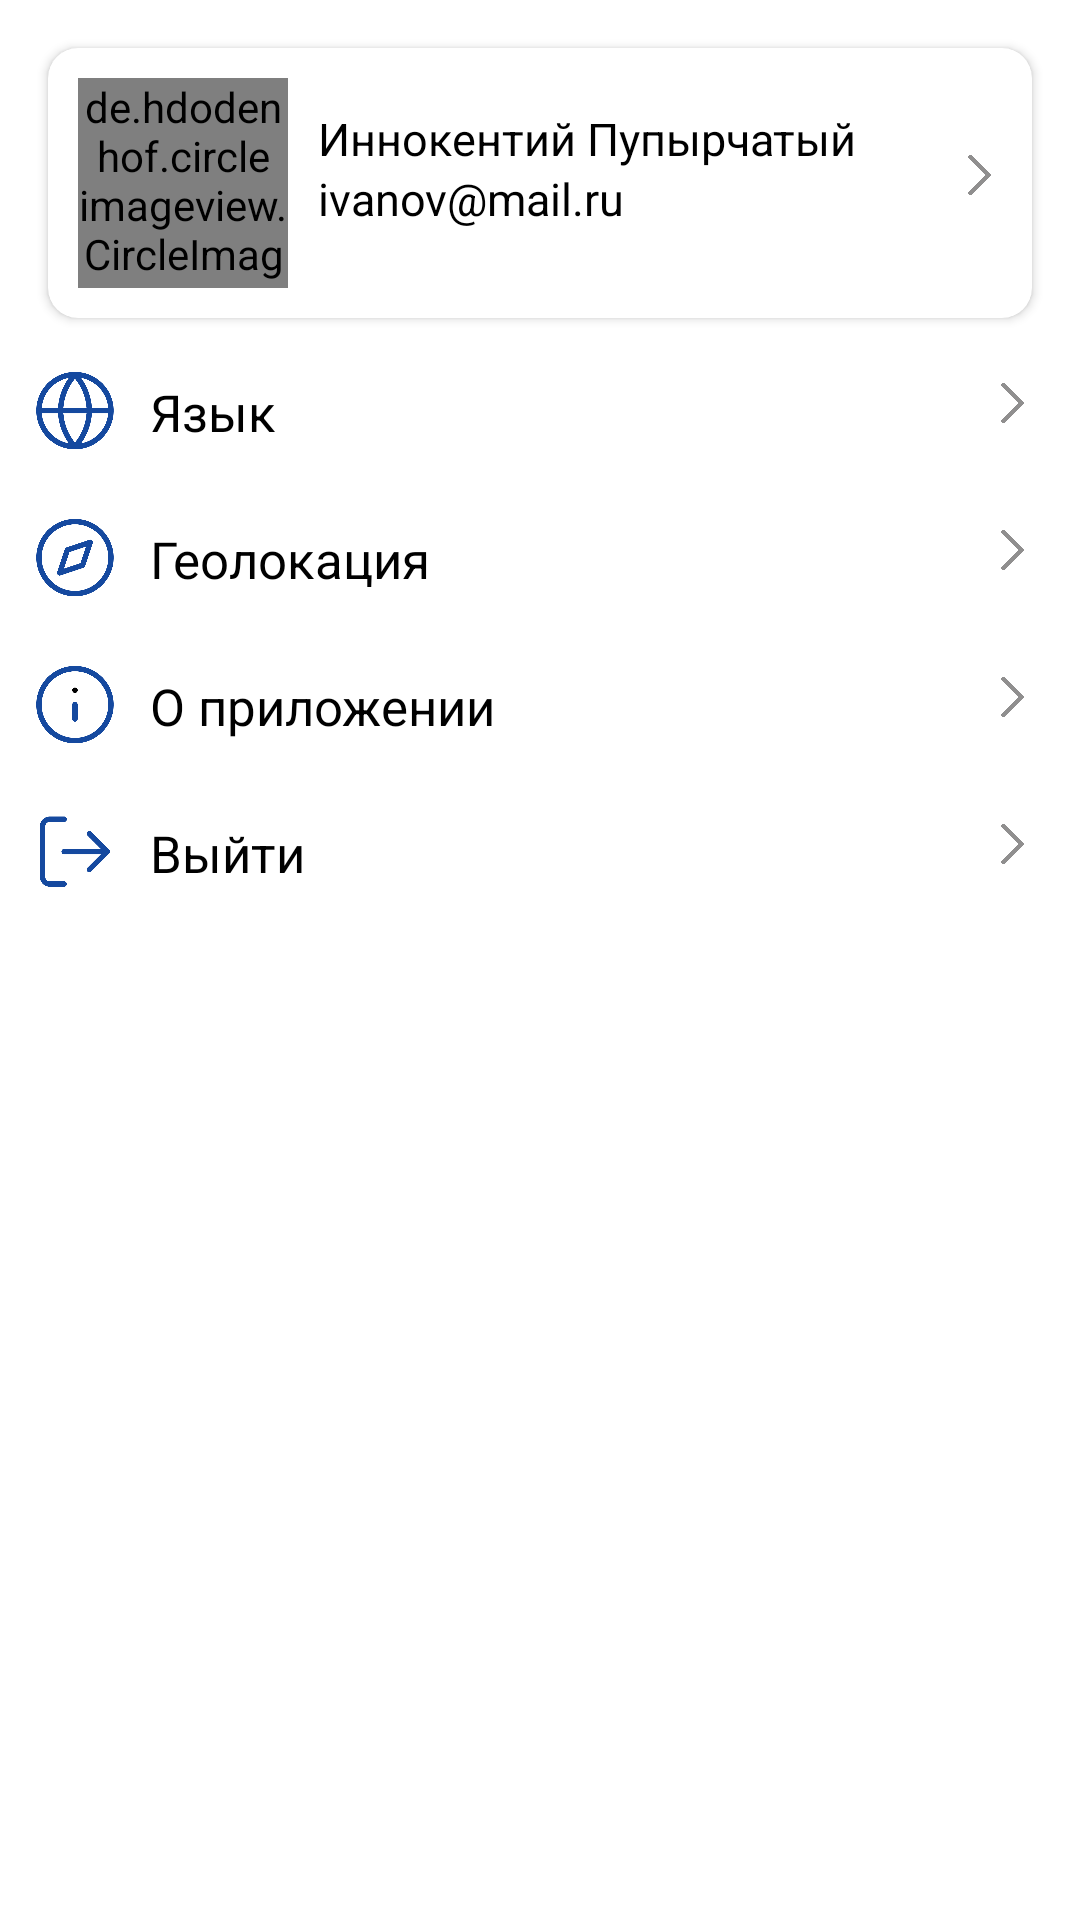

Reconstruct the res/layout file that produces this screen, plus the resources it refers to.
<!-- AndroidManifest.xml: application theme Theme.House_analysis -->
<!-- res/layout/fragment_profile.xml -->
<?xml version="1.0" encoding="utf-8"?>
<androidx.appcompat.widget.LinearLayoutCompat
    xmlns:android="http://schemas.android.com/apk/res/android"
    xmlns:tools="http://schemas.android.com/tools"
    android:layout_width="match_parent"
    android:layout_height="match_parent"
    android:orientation="vertical"
    xmlns:app="http://schemas.android.com/apk/res-auto"
    tools:context=".ui.profile.top_nav.SettingsFragment">

    <androidx.cardview.widget.CardView
        android:id="@+id/cardVIewProfile"
        android:layout_width="match_parent"
        android:backgroundTint="@color/cardViewColor"
        app:cardCornerRadius="10dp"
        android:layout_margin="16dp"
        android:layout_height="90dp"
        app:layout_constraintStart_toStartOf="parent"
        app:layout_constraintEnd_toEndOf="parent"
        app:layout_constraintTop_toTopOf="parent">

        <de.hdodenhof.circleimageview.CircleImageView
            android:id="@+id/photo_profile"
            android:layout_marginTop="10dp"
            android:layout_marginStart="10dp"
            android:layout_width="70dp"
            android:layout_height="70dp"
            android:src="@drawable/user"
            app:layout_constraintBottom_toBottomOf="parent"
            app:layout_constraintStart_toStartOf="parent"
            app:layout_constraintTop_toTopOf="parent"/>

        <androidx.appcompat.widget.AppCompatTextView
            android:id="@+id/userNameTextView"
            android:layout_width="wrap_content"
            android:layout_height="wrap_content"
            android:textSize="15sp"
            android:text="Иннокентий Пупырчатый"
            android:layout_marginStart="90dp"
            android:layout_marginTop="20dp"
            android:textColor="@color/black"/>

        <androidx.appcompat.widget.AppCompatTextView
            android:id="@+id/emailTextView"
            android:layout_width="wrap_content"
            android:layout_height="wrap_content"
            android:textSize="15sp"
            android:text="ivanov@mail.ru"
            android:layout_marginStart="90dp"
            android:layout_marginTop="40dp"
            android:textColor="@color/black" />

        <ImageView
            android:layout_width="15dp"
            android:layout_height="15dp"
            android:src="@drawable/go_sign"
            android:layout_gravity="end"
            android:layout_marginTop="35dp"
            android:layout_marginEnd="10dp"/>

    </androidx.cardview.widget.CardView>


<androidx.appcompat.widget.LinearLayoutCompat
    android:id="@+id/languageLinearLayout"
    android:layout_width="match_parent"
    android:layout_height="wrap_content"
    android:layout_marginStart="10dp"
    android:layout_marginEnd="10dp">

    <ImageView
        android:layout_width="30dp"
        android:layout_height="30dp"
        android:src="@drawable/globe"/>

    <androidx.appcompat.widget.AppCompatTextView
        android:id="@+id/language"
        android:layout_width="wrap_content"
        android:layout_height="wrap_content"
        android:textSize="17sp"
        android:layout_marginTop="4dp"
        android:layout_marginStart="10dp"
        android:layout_weight="1"
        android:text="@string/textLanguage"
        android:textColor="@color/black"/>

    <ImageView
        android:layout_width="15dp"
        android:layout_height="15dp"
        android:layout_marginTop="5dp"
        android:src="@drawable/go_sign"
        android:layout_marginEnd="5dp"/>

</androidx.appcompat.widget.LinearLayoutCompat>

    <View
        android:layout_width="match_parent"
        android:layout_height="1dp"
        android:layout_gravity="bottom"
        android:layout_marginTop="5dp"
        android:layout_marginStart="10dp"
        android:layout_marginEnd="10dp"
        android:background="@color/cardViewColor" />

    <androidx.appcompat.widget.LinearLayoutCompat
        android:id="@+id/compassLinearLayout"
        android:layout_width="match_parent"
        android:layout_height="wrap_content"
        android:layout_marginStart="10dp"
        android:layout_marginTop="13dp"
        android:layout_marginEnd="10dp">

        <ImageView
            android:layout_width="30dp"
            android:layout_height="30dp"
            android:src="@drawable/compass"/>

        <androidx.appcompat.widget.AppCompatTextView
            android:id="@+id/compass"
            android:layout_width="wrap_content"
            android:layout_height="wrap_content"
            android:textSize="17sp"
            android:layout_marginTop="4dp"
            android:layout_marginStart="10dp"
            android:layout_weight="1"
            android:text="@string/compassText"
            android:textColor="@color/black"/>

        <ImageView
            android:layout_width="15dp"
            android:layout_height="15dp"
            android:layout_marginTop="5dp"
            android:src="@drawable/go_sign"
            android:layout_marginEnd="5dp"/>

    </androidx.appcompat.widget.LinearLayoutCompat>

    <View
        android:layout_width="match_parent"
        android:layout_height="1dp"
        android:layout_gravity="bottom"
        android:layout_marginTop="5dp"
        android:layout_marginStart="10dp"
        android:layout_marginEnd="10dp"
        android:background="@color/cardViewColor" />

    <androidx.appcompat.widget.LinearLayoutCompat
        android:id="@+id/aboutAppLinearLayout"
        android:layout_width="match_parent"
        android:layout_height="wrap_content"
        android:layout_marginTop="13dp"
        android:layout_marginStart="10dp"
        android:layout_marginEnd="10dp">

        <ImageView
            android:layout_width="30dp"
            android:layout_height="30dp"
            android:src="@drawable/alert_circle"/>

        <androidx.appcompat.widget.AppCompatTextView
            android:id="@+id/aboutApp"
            android:layout_width="wrap_content"
            android:layout_height="wrap_content"
            android:textSize="17sp"
            android:layout_marginTop="4dp"
            android:layout_marginStart="10dp"
            android:layout_weight="1"
            android:text="@string/aboutAppText"
            android:textColor="@color/black"/>

        <ImageView
            android:layout_width="15dp"
            android:layout_height="15dp"
            android:layout_marginTop="5dp"
            android:src="@drawable/go_sign"
            android:layout_marginEnd="5dp"/>

    </androidx.appcompat.widget.LinearLayoutCompat>

    <View
        android:layout_width="match_parent"
        android:layout_height="1dp"
        android:layout_gravity="bottom"
        android:layout_marginTop="5dp"
        android:layout_marginStart="10dp"
        android:layout_marginEnd="10dp"
        android:background="@color/cardViewColor" />

    <androidx.appcompat.widget.LinearLayoutCompat
        android:id="@+id/exitLinearLayout"
        android:layout_width="match_parent"
        android:layout_height="wrap_content"
        android:layout_marginTop="13dp"
        android:layout_marginStart="10dp"
        android:layout_marginEnd="10dp">

        <ImageView
            android:layout_width="30dp"
            android:layout_height="30dp"
            android:src="@drawable/log_out"/>

        <androidx.appcompat.widget.AppCompatTextView
            android:id="@+id/log_out"
            android:layout_width="wrap_content"
            android:layout_height="wrap_content"
            android:textSize="17sp"
            android:layout_marginTop="4dp"
            android:layout_marginStart="10dp"
            android:layout_weight="1"
            android:text="@string/signOutText"
            android:textColor="@color/black"/>

        <ImageView
            android:layout_width="15dp"
            android:layout_height="15dp"
            android:layout_marginTop="5dp"
            android:src="@drawable/go_sign"
            android:layout_marginEnd="5dp"/>

    </androidx.appcompat.widget.LinearLayoutCompat>

    <View
        android:layout_width="match_parent"
        android:layout_height="1dp"
        android:layout_gravity="bottom"
        android:layout_marginTop="5dp"
        android:layout_marginStart="10dp"
        android:layout_marginEnd="10dp"
        android:background="@color/cardViewColor" />


</androidx.appcompat.widget.LinearLayoutCompat>
<!-- resources referenced by this layout -->
<resources>
  <color name="black">#FF000000</color>
  <!-- drawable alert_circle: png bitmap (drawable, 12371 bytes) -->
  <!-- drawable compass: png bitmap (drawable, 13898 bytes) -->
  <!-- drawable globe: png bitmap (drawable, 16420 bytes) -->
  <!-- drawable go_sign: png bitmap (drawable, 4698 bytes) -->
  <!-- drawable log_out: png bitmap (drawable, 5394 bytes) -->
  <!-- drawable user: png bitmap (drawable, 147402 bytes) -->
  <string name="aboutAppText">О приложении</string>
  <string name="compassText">Геолокация</string>
  <string name="signOutText">Выйти</string>
  <string name="textLanguage">Язык</string>
  <style name="Theme.House_analysis" parent="Theme.MaterialComponents.DayNight.DarkActionBar">
          
          <item name="colorPrimary">@color/main_color</item>
          <item name="colorPrimaryVariant">@color/purple_700</item>
          <item name="colorOnPrimary">@color/white</item>
          
          <item name="colorSecondary">@color/teal_200</item>
          <item name="colorSecondaryVariant">@color/teal_700</item>
          <item name="colorOnSecondary">@color/black</item>
          
          <item name="android:statusBarColor">?attr/colorPrimaryVariant</item>
          
      </style>
  <color name="main_color">#14499F</color>
  <color name="purple_700">#FF3700B3</color>
  <color name="white">#FFFFFFFF</color>
  <color name="teal_200">#FF03DAC5</color>
  <color name="teal_700">#FF018786</color>
</resources>
